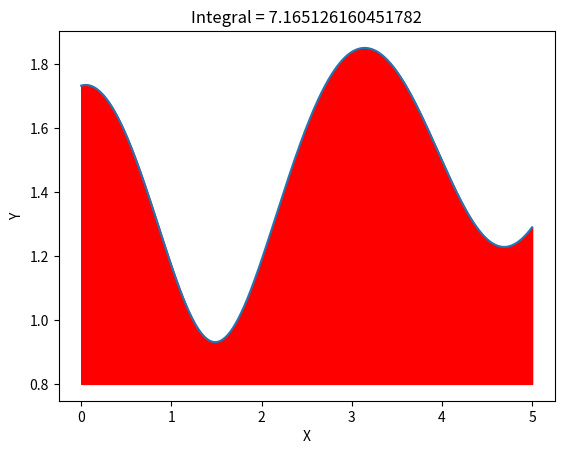

Python code for this plot:
import numpy as np
import matplotlib.pyplot as plt

x = [ 0.0, 1.5, 3.6, 4.3, 5.0 ]
y = [ 1.732, 0.931, 1.732, 1.327, 1.289 ] 

def func ( x ):
    return (x + 3 * np.cos(x) ** 2) ** 0.5 - 0.2 * x

origX = np.linspace(min(x), max(x), 1000)
origY = func(origX)

def simpson_integral(function, start_p, end_p, eps = 0.0001):
    """
    Simpson's rule integration.
    Number of pieces is a power of 2.
    Returns numeric value of the integral of the given function.  
    """
    pieces = 2
    offset = (end_p - start_p) / pieces

    integral = (end_p - start_p) / (3 * pieces) * (function(start_p) + 4 * function(start_p + offset) + function(end_p))

    while True:
        old = integral
        pieces *= 2
        pos = x[0] + (end_p - start_p) / pieces * 2
        offset = (end_p - start_p) / pieces
        integral /= 2
        for i in range(int(pieces / 4)):
            integral -= (end_p - start_p) / (3 * pieces) * 2 * function(pos)
            integral += (end_p - start_p) / (3 * pieces) * 4 * (function(pos - offset) + function(pos + offset))
            pos += offset * 4
        if abs(integral - old) < eps:
            break

    return integral

plt.fill_between(origX, origY, 0.8, color = 'red')
plt.plot(origX, origY)

#plt.suptitle('m = {}'.format(pieces))
plt.title('Integral = {}'.format(simpson_integral(func, x[0], x[-1])))
plt.xlabel('X')
plt.ylabel('Y')
plt.show()
